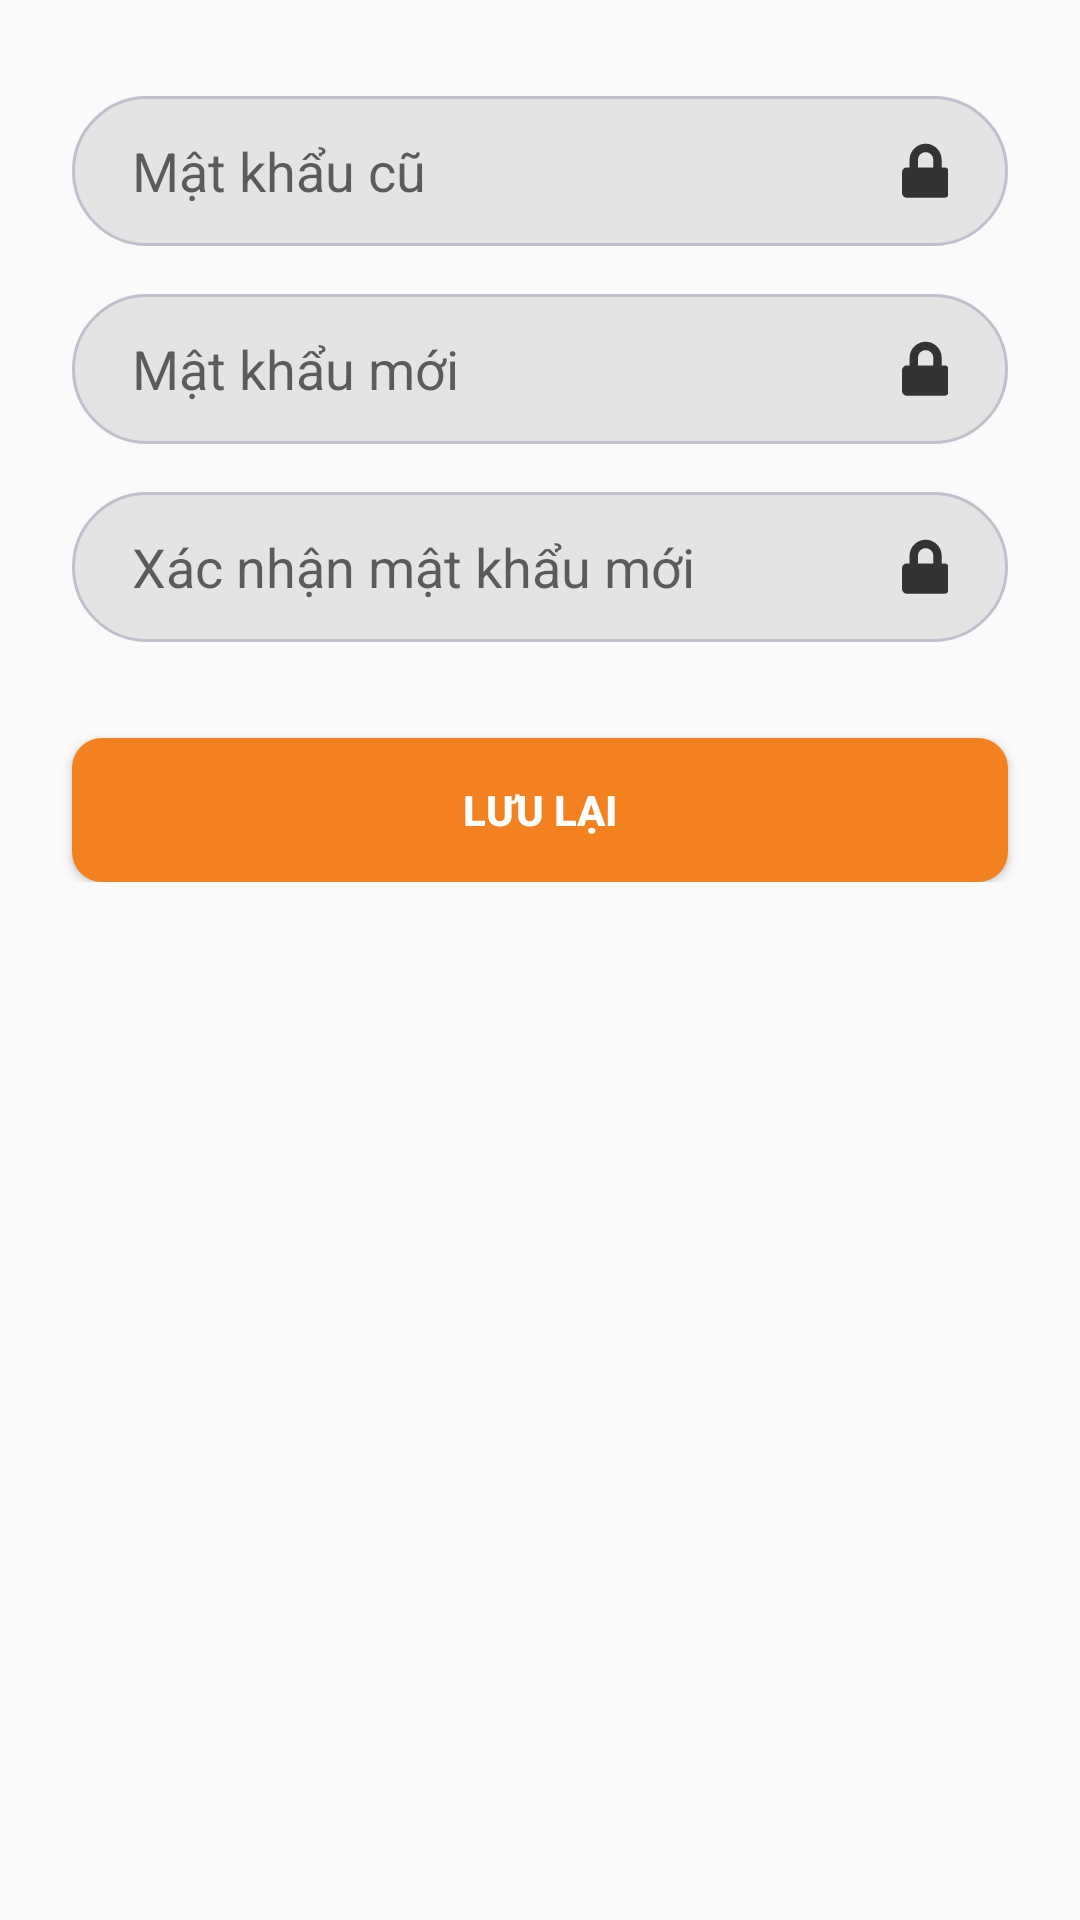

The Android layout XML behind this screen, and the referenced resources:
<!-- AndroidManifest.xml: application theme AppTheme -->
<!-- res/layout/activity_change_password.xml -->
<?xml version="1.0" encoding="utf-8"?>
<layout xmlns:android="http://schemas.android.com/apk/res/android"
        xmlns:app="http://schemas.android.com/apk/res-auto"
        xmlns:tools="http://schemas.android.com/tools">
    <ScrollView
            style="@style/matchParent"
    >
        <android.support.constraint.ConstraintLayout

                android:layout_width="match_parent"
                android:layout_height="match_parent">




                <android.support.design.widget.TextInputEditText
                        android:layout_width="match_parent"
                        android:layout_height="50dp"

                        app:layout_constraintStart_toStartOf="parent"
                        android:layout_marginLeft="24dp"
                        android:layout_marginStart="24dp"
                        app:layout_constraintEnd_toEndOf="parent"
                        android:layout_marginEnd="24dp"
                        android:layout_marginRight="24dp"
                        android:layout_marginTop="32dp"
                        app:layout_constraintTop_toTopOf="parent"

                        android:drawableRight="@drawable/ic_login_password"
                        android:paddingLeft="20dp"
                        android:paddingRight="20dp"
                        android:hint="@string/txt_odl_password"
                        android:id="@+id/telOldPassword"
                        android:background="@drawable/bg_edit_radius_white" android:inputType="textPassword"/>


                <android.support.design.widget.TextInputEditText
                        android:layout_width="0dp"
                        android:layout_height="50dp"
                        android:drawableRight="@drawable/ic_login_password"
                        android:paddingLeft="20dp"
                        android:paddingRight="20dp"
                        android:layout_marginTop="16dp"
                        app:layout_constraintTop_toBottomOf="@+id/telOldPassword"
                        app:layout_constraintEnd_toEndOf="@+id/telOldPassword"
                        app:layout_constraintStart_toStartOf="@+id/telOldPassword"
                        android:hint="@string/txt_new_password"
                        android:id="@+id/telNewPassword"
                        android:background="@drawable/bg_edit_radius_white" android:inputType="textPassword"/>




                <android.support.design.widget.TextInputEditText
                        android:layout_width="0dp"
                        android:layout_height="50dp"
                        android:drawableRight="@drawable/ic_login_password"
                        android:paddingLeft="20dp"
                        android:paddingRight="20dp"
                        android:hint="@string/txt_new_confirm_password"
                        android:layout_marginTop="16dp"
                        app:layout_constraintTop_toBottomOf="@+id/telNewPassword"
                        app:layout_constraintEnd_toEndOf="@+id/telNewPassword"
                        app:layout_constraintStart_toStartOf="@+id/telNewPassword"
                        android:id="@+id/telNewConfirmPassword"
                        android:background="@drawable/bg_edit_radius_white" android:inputType="textPassword"/>
            <Button
                    android:text="@string/txt_change_password_save"
                    android:layout_width="0dp"
                    android:layout_height="wrap_content"
                    android:id="@+id/btnSave"
                    app:layout_constraintEnd_toEndOf="@+id/telNewConfirmPassword"
                    app:layout_constraintStart_toStartOf="@+id/telNewConfirmPassword" android:layout_marginTop="32dp"
                    app:layout_constraintTop_toBottomOf="@+id/telNewConfirmPassword"
                    android:background="@drawable/bg_btn_tab_phone" android:textStyle="bold"
                    android:textColor="@color/colorWhite"/>

        </android.support.constraint.ConstraintLayout>
    </ScrollView>
</layout>
<!-- resources referenced by this layout -->
<resources>
  <color name="colorWhite">#ffffff</color>
  <!-- drawable bg_btn_tab_phone (drawable) -->
  <?xml version="1.0" encoding="utf-8"?>
  <shape xmlns:android="http://schemas.android.com/apk/res/android" >
      <solid android:color="@color/colorPrimary"  />
      <corners android:radius="10dp"
          />
  </shape>
  <!-- drawable bg_edit_radius_white (drawable) -->
  <?xml version="1.0" encoding="utf-8"?>
  <shape xmlns:android="http://schemas.android.com/apk/res/android" >
      <solid android:color="#e4e4e4"  />
      <corners android:radius="30dp"
          />
      <stroke
          android:width="1dp"
          android:color="@color/textHintColor"
          />
  </shape>
  <!-- drawable ic_login_password: png bitmap (drawable-hdpi, 334 bytes) -->
  <string name="txt_change_password_save">Lưu lại</string>
  
      //update information profile.
  <string name="txt_new_confirm_password">Xác nhận mật khẩu mới</string>
  <string name="txt_new_password">Mật khẩu mới</string>
  <string name="txt_odl_password">Mật khẩu cũ</string>
  <style name="matchParent">
          <item name="android:layout_width">match_parent</item>
          <item name="android:layout_height">match_parent</item>
      </style>
  <style name="AppTheme" parent="Theme.AppCompat.Light.DarkActionBar">
          
          <item name="colorPrimary">@color/colorPrimary</item>
          <item name="colorPrimaryDark">@color/colorPrimaryDark</item>
          <item name="colorAccent">@color/colorAccent</item>
          <item name="windowNoTitle">true</item>
          <item name="android:windowTitleBackgroundStyle">@style/WindowTitleBackground</item>
      </style>
  <color name="colorPrimary">#f48120</color>
  <color name="textHintColor">#bec1cb</color>
  <color name="colorPrimaryDark">#f48120</color>
  <color name="colorAccent">#f48120</color>
  <style name="WindowTitleBackground">
          <item name="android:background">#0000FF</item>
      </style>
</resources>
